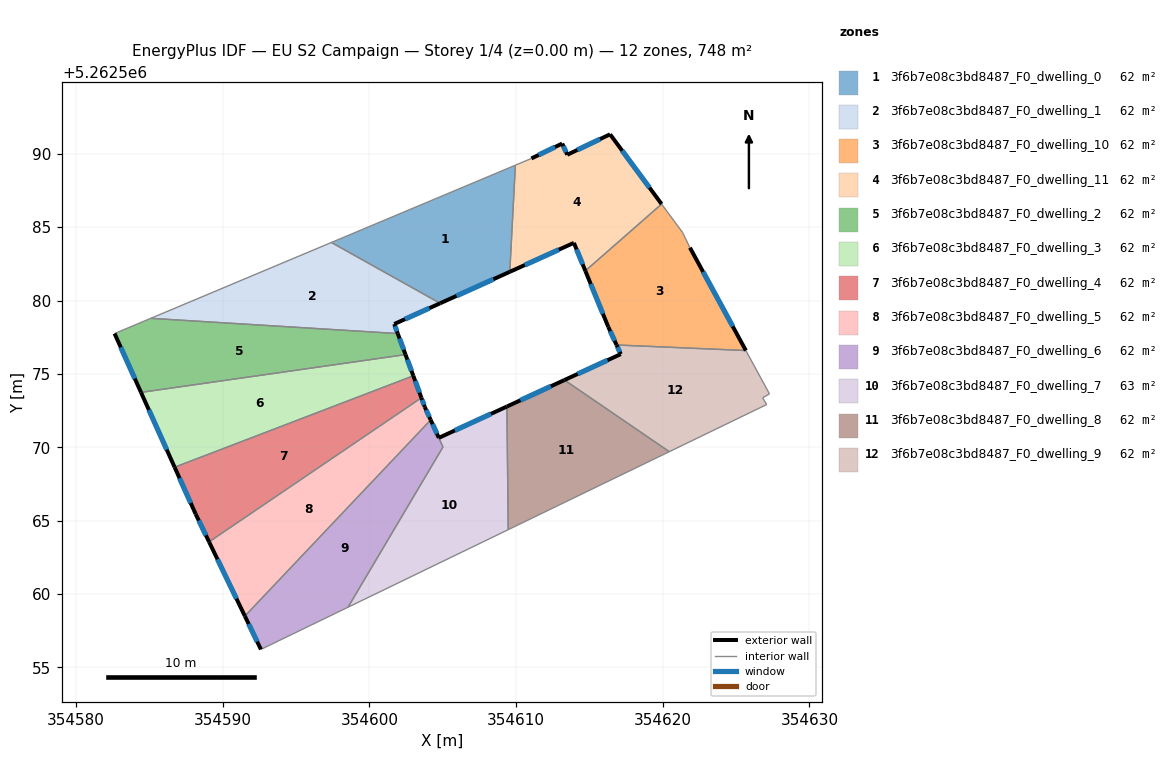
=== STOREY PLAN SPEC (per zone: floor XY polygon, exterior-wall plan segments, windows/doors) ===
zone 1: 3f6b7e08c3bd8487_F0_dwelling_0  (62.4 m²)
  floor: (354609.95, 5262589.22) (354609.57, 5262581.96) (354604.82, 5262579.81) (354597.41, 5262583.96)
  exterior wall: (354604.82, 5262579.81) – (354609.57, 5262581.96)  [5.2 m]
    window: (354605.94, 5262580.31) – (354608.46, 5262581.45)  [4.4 m²]
  interior walls: 3
zone 2: 3f6b7e08c3bd8487_F0_dwelling_1  (62.4 m²)
  floor: (354604.82, 5262579.81) (354601.70, 5262578.40) (354601.93, 5262577.75) (354585.10, 5262578.79) (354597.41, 5262583.96)
  exterior wall: (354601.70, 5262578.40) – (354604.82, 5262579.81)  [3.4 m]
    window: (354602.43, 5262578.73) – (354604.09, 5262579.48)  [2.9 m²]
  exterior wall: (354601.93, 5262577.75) – (354601.70, 5262578.40)  [0.7 m]
    window: (354601.88, 5262577.90) – (354601.75, 5262578.24)  [0.6 m²]
  interior walls: 3
zone 3: 3f6b7e08c3bd8487_F0_dwelling_10  (62.4 m²)
  floor: (354621.34, 5262584.65) (354621.85, 5262583.60) (354625.67, 5262576.59) (354616.85, 5262576.97) (354616.29, 5262578.20) (354614.72, 5262582.02) (354619.92, 5262586.58)
  exterior wall: (354625.67, 5262576.59) – (354621.85, 5262583.60)  [8.0 m]
    window: (354624.77, 5262578.24) – (354622.75, 5262581.95)  [6.7 m²]
  exterior wall: (354616.29, 5262578.20) – (354616.85, 5262576.97)  [1.4 m]
    window: (354616.42, 5262577.91) – (354616.72, 5262577.26)  [1.1 m²]
  exterior wall: (354614.72, 5262582.02) – (354616.29, 5262578.20)  [4.1 m]
    window: (354615.09, 5262581.12) – (354615.92, 5262579.10)  [3.5 m²]
  interior walls: 4
zone 4: 3f6b7e08c3bd8487_F0_dwelling_11  (62.4 m²)
  floor: (354616.41, 5262591.33) (354619.92, 5262586.58) (354614.72, 5262582.02) (354613.94, 5262583.93) (354609.57, 5262581.96) (354609.95, 5262589.22) (354611.05, 5262589.68) (354613.15, 5262590.70) (354613.49, 5262589.94)
  exterior wall: (354619.92, 5262586.58) – (354616.41, 5262591.33)  [5.9 m]
    window: (354619.10, 5262587.69) – (354617.23, 5262590.21)  [5.0 m²]
  exterior wall: (354613.94, 5262583.93) – (354614.72, 5262582.02)  [2.1 m]
    window: (354614.13, 5262583.48) – (354614.54, 5262582.47)  [1.7 m²]
  exterior wall: (354609.57, 5262581.96) – (354613.94, 5262583.93)  [4.8 m]
    window: (354610.60, 5262582.42) – (354612.92, 5262583.47)  [4.0 m²]
  exterior wall: (354613.15, 5262590.70) – (354611.05, 5262589.68)  [2.3 m]
    window: (354612.65, 5262590.46) – (354611.54, 5262589.92)  [2.0 m²]
  exterior wall: (354613.49, 5262589.94) – (354613.15, 5262590.70)  [0.8 m]
    window: (354613.41, 5262590.12) – (354613.23, 5262590.52)  [0.7 m²]
  exterior wall: (354616.41, 5262591.33) – (354613.49, 5262589.94)  [3.2 m]
    window: (354615.72, 5262591.00) – (354614.17, 5262590.26)  [2.7 m²]
  interior walls: 3
zone 5: 3f6b7e08c3bd8487_F0_dwelling_2  (62.4 m²)
  floor: (354601.93, 5262577.75) (354602.46, 5262576.31) (354584.43, 5262573.74) (354582.63, 5262577.75) (354585.10, 5262578.79)
  exterior wall: (354602.46, 5262576.31) – (354601.93, 5262577.75)  [1.5 m]
    window: (354602.34, 5262576.65) – (354602.06, 5262577.41)  [1.3 m²]
  exterior wall: (354582.63, 5262577.75) – (354584.43, 5262573.74)  [4.4 m]
    window: (354583.05, 5262576.81) – (354584.01, 5262574.68)  [3.7 m²]
  interior walls: 3
zone 6: 3f6b7e08c3bd8487_F0_dwelling_3  (62.4 m²)
  floor: (354602.46, 5262576.31) (354602.99, 5262574.87) (354586.72, 5262568.63) (354584.43, 5262573.74)
  exterior wall: (354602.99, 5262574.87) – (354602.46, 5262576.31)  [1.5 m]
    window: (354602.87, 5262575.21) – (354602.59, 5262575.97)  [1.3 m²]
  exterior wall: (354584.43, 5262573.74) – (354586.72, 5262568.63)  [5.6 m]
    window: (354584.97, 5262572.54) – (354586.18, 5262569.83)  [4.7 m²]
  interior walls: 2
zone 7: 3f6b7e08c3bd8487_F0_dwelling_4  (62.4 m²)
  floor: (354602.99, 5262574.87) (354603.55, 5262573.37) (354589.07, 5262563.55) (354588.16, 5262565.45) (354586.72, 5262568.63)
  exterior wall: (354603.55, 5262573.37) – (354602.99, 5262574.87)  [1.6 m]
    window: (354603.42, 5262573.72) – (354603.12, 5262574.52)  [1.3 m²]
  exterior wall: (354588.16, 5262565.45) – (354589.07, 5262563.55)  [2.1 m]
    window: (354588.37, 5262565.00) – (354588.86, 5262563.99)  [1.8 m²]
  exterior wall: (354586.72, 5262568.63) – (354588.16, 5262565.45)  [3.5 m]
    window: (354587.06, 5262567.89) – (354587.82, 5262566.19)  [3.0 m²]
  interior walls: 2
zone 8: 3f6b7e08c3bd8487_F0_dwelling_5  (62.4 m²)
  floor: (354603.55, 5262573.37) (354603.78, 5262572.74) (354604.18, 5262571.86) (354591.51, 5262558.49) (354589.07, 5262563.55)
  exterior wall: (354603.78, 5262572.74) – (354603.55, 5262573.37)  [0.7 m]
    window: (354603.72, 5262572.89) – (354603.60, 5262573.22)  [0.6 m²]
  exterior wall: (354604.18, 5262571.86) – (354603.78, 5262572.74)  [1.0 m]
    window: (354604.08, 5262572.07) – (354603.87, 5262572.53)  [0.8 m²]
  exterior wall: (354589.07, 5262563.55) – (354591.51, 5262558.49)  [5.6 m]
    window: (354589.64, 5262562.36) – (354590.94, 5262559.67)  [4.7 m²]
  interior walls: 3
zone 9: 3f6b7e08c3bd8487_F0_dwelling_6  (62.0 m²)
  floor: (354604.16, 5262571.84) (354605.02, 5262570.02) (354598.54, 5262559.09) (354592.61, 5262556.22) (354591.51, 5262558.49)
  exterior wall: (354591.51, 5262558.49) – (354592.61, 5262556.22)  [2.5 m]
    window: (354591.77, 5262557.95) – (354592.35, 5262556.75)  [2.1 m²]
  interior walls: 4
zone 10: 3f6b7e08c3bd8487_F0_dwelling_7  (62.7 m²)
  floor: (354609.38, 5262572.77) (354609.47, 5262564.38) (354598.54, 5262559.09) (354605.02, 5262570.02) (354604.16, 5262571.84) (354604.18, 5262571.86) (354604.73, 5262570.64)
  exterior wall: (354609.38, 5262572.77) – (354604.73, 5262570.64)  [5.1 m]
    window: (354608.29, 5262572.27) – (354605.82, 5262571.14)  [4.3 m²]
  exterior wall: (354604.73, 5262570.64) – (354604.18, 5262571.86)  [1.3 m]
    window: (354604.60, 5262570.92) – (354604.31, 5262571.57)  [1.1 m²]
  interior walls: 5
zone 11: 3f6b7e08c3bd8487_F0_dwelling_8  (62.4 m²)
  floor: (354620.45, 5262569.70) (354609.47, 5262564.38) (354609.38, 5262572.77) (354613.30, 5262574.58)
  exterior wall: (354613.30, 5262574.58) – (354609.38, 5262572.77)  [4.3 m]
    window: (354612.38, 5262574.15) – (354610.30, 5262573.20)  [3.6 m²]
  interior walls: 3
zone 12: 3f6b7e08c3bd8487_F0_dwelling_9  (62.4 m²)
  floor: (354625.67, 5262576.59) (354627.27, 5262573.64) (354626.81, 5262573.37) (354627.08, 5262572.91) (354620.45, 5262569.70) (354613.30, 5262574.58) (354617.14, 5262576.34) (354616.85, 5262576.97)
  exterior wall: (354617.14, 5262576.34) – (354613.30, 5262574.58)  [4.2 m]
    window: (354616.24, 5262575.93) – (354614.20, 5262574.99)  [3.6 m²]
  exterior wall: (354616.85, 5262576.97) – (354617.14, 5262576.34)  [0.7 m]
    window: (354616.92, 5262576.82) – (354617.07, 5262576.49)  [0.6 m²]
  interior walls: 6

=== DERIVED (storey summary) ===
Building: EU S2 Campaign
Storey: 1 of 4  (floor level z = 0.00 m)
Storey gross floor area: 748.5 m²
Zones on this storey: 12
  - 3f6b7e08c3bd8487_F0_dwelling_0: floor 62.4 m²; exterior wall 5.2 m (15.6 m²); 1 window(s) 4.4 m²; WWR 28.1%
  - 3f6b7e08c3bd8487_F0_dwelling_1: floor 62.4 m²; exterior wall 4.1 m (12.4 m²); 2 window(s) 3.5 m²; WWR 28.1%
  - 3f6b7e08c3bd8487_F0_dwelling_10: floor 62.4 m²; exterior wall 13.5 m (40.4 m²); 3 window(s) 11.4 m²; WWR 28.1%
  - 3f6b7e08c3bd8487_F0_dwelling_11: floor 62.4 m²; exterior wall 19.2 m (57.5 m²); 6 window(s) 16.2 m²; WWR 28.1%
  - 3f6b7e08c3bd8487_F0_dwelling_2: floor 62.4 m²; exterior wall 5.9 m (17.8 m²); 2 window(s) 5.0 m²; WWR 28.1%
  - 3f6b7e08c3bd8487_F0_dwelling_3: floor 62.4 m²; exterior wall 7.1 m (21.4 m²); 2 window(s) 6.0 m²; WWR 28.1%
  - 3f6b7e08c3bd8487_F0_dwelling_4: floor 62.4 m²; exterior wall 7.2 m (21.6 m²); 3 window(s) 6.1 m²; WWR 28.1%
  - 3f6b7e08c3bd8487_F0_dwelling_5: floor 62.4 m²; exterior wall 7.3 m (21.8 m²); 3 window(s) 6.1 m²; WWR 28.1%
  - 3f6b7e08c3bd8487_F0_dwelling_6: floor 62.0 m²; exterior wall 2.5 m (7.6 m²); 1 window(s) 2.1 m²; WWR 28.1%
  - 3f6b7e08c3bd8487_F0_dwelling_7: floor 62.7 m²; exterior wall 6.4 m (19.3 m²); 2 window(s) 5.4 m²; WWR 28.1%
  - 3f6b7e08c3bd8487_F0_dwelling_8: floor 62.4 m²; exterior wall 4.3 m (13.0 m²); 1 window(s) 3.6 m²; WWR 28.1%
  - 3f6b7e08c3bd8487_F0_dwelling_9: floor 62.4 m²; exterior wall 4.9 m (14.7 m²); 2 window(s) 4.1 m²; WWR 28.1%
Zone adjacency (shared interzone walls):
  - 3f6b7e08c3bd8487_F0_dwelling_0 ↔ 3f6b7e08c3bd8487_F0_dwelling_1
  - 3f6b7e08c3bd8487_F0_dwelling_0 ↔ 3f6b7e08c3bd8487_F0_dwelling_11
  - 3f6b7e08c3bd8487_F0_dwelling_1 ↔ 3f6b7e08c3bd8487_F0_dwelling_2
  - 3f6b7e08c3bd8487_F0_dwelling_10 ↔ 3f6b7e08c3bd8487_F0_dwelling_11
  - 3f6b7e08c3bd8487_F0_dwelling_10 ↔ 3f6b7e08c3bd8487_F0_dwelling_9
  - 3f6b7e08c3bd8487_F0_dwelling_2 ↔ 3f6b7e08c3bd8487_F0_dwelling_3
  - 3f6b7e08c3bd8487_F0_dwelling_3 ↔ 3f6b7e08c3bd8487_F0_dwelling_4
  - 3f6b7e08c3bd8487_F0_dwelling_4 ↔ 3f6b7e08c3bd8487_F0_dwelling_5
  - 3f6b7e08c3bd8487_F0_dwelling_5 ↔ 3f6b7e08c3bd8487_F0_dwelling_6
  - 3f6b7e08c3bd8487_F0_dwelling_5 ↔ 3f6b7e08c3bd8487_F0_dwelling_7
  - 3f6b7e08c3bd8487_F0_dwelling_6 ↔ 3f6b7e08c3bd8487_F0_dwelling_7
  - 3f6b7e08c3bd8487_F0_dwelling_7 ↔ 3f6b7e08c3bd8487_F0_dwelling_8
  - 3f6b7e08c3bd8487_F0_dwelling_8 ↔ 3f6b7e08c3bd8487_F0_dwelling_9